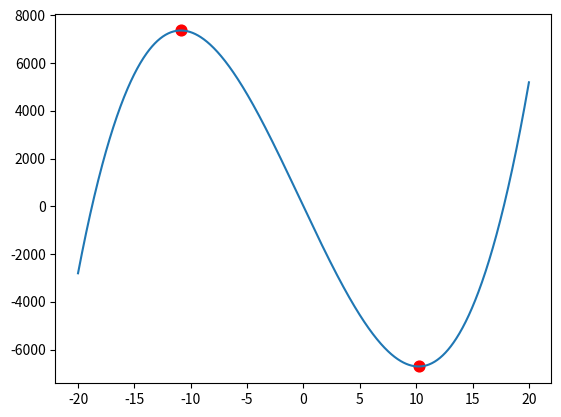

This chart was generated by the following Python code:
"""
demo05_poly.py 多项式演示
"""
import numpy as np
import matplotlib.pyplot as mp

x = np.linspace(-20, 20, 1000)
y = 3*x**3 + 3*x**2 - 1000*x + 1
# 
P = [3, 3, -1000, 1]
Q = np.polyder(P)
xs = np.roots(Q)
print(xs)
ys = np.polyval(P, xs)

mp.plot(x, y)
mp.scatter(xs, ys, s=60, c='red', marker='o')
mp.show()

